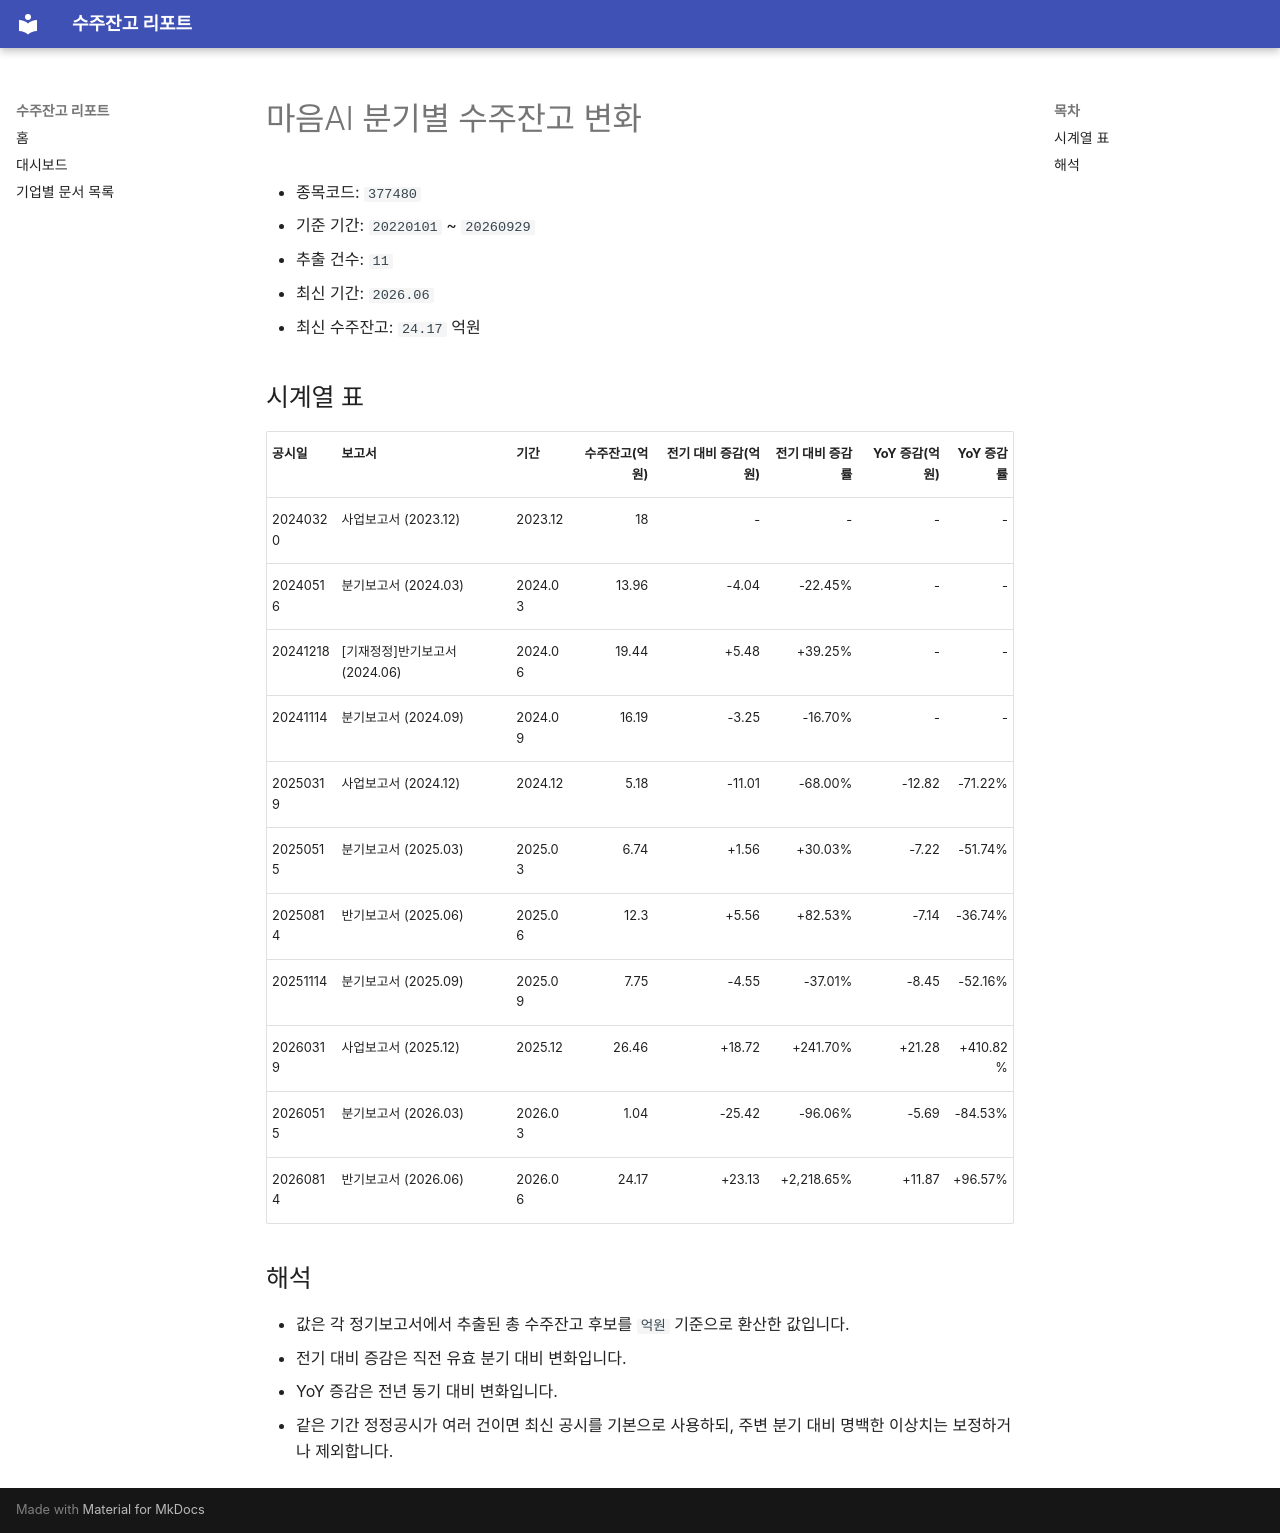

repository: agent-jaden/order-backlog-dashboard · page: companies/마음AI_수주잔고(377480)/index.html · generator: mkdocs

# 마음AI 분기별 수주잔고 변화

- 종목코드: `377480`
- 기준 기간: `20220101` ~ `20260929`
- 추출 건수: `11`
- 최신 기간: `2026.06`
- 최신 수주잔고: `24.17` 억원

## 시계열 표

| 공시일 | 보고서 | 기간 | 수주잔고(억원) | 전기 대비 증감(억원) | 전기 대비 증감률 | YoY 증감(억원) | YoY 증감률 |
| --- | --- | --- | ---: | ---: | ---: | ---: | ---: |
| 20240320 | 사업보고서 (2023.12) | 2023.12 | 18 | - | - | - | - |
| 20240516 | 분기보고서 (2024.03) | 2024.03 | 13.96 | -4.04 | -22.45% | - | - |
| 20241218 | [기재정정]반기보고서 (2024.06) | 2024.06 | 19.44 | +5.48 | +39.25% | - | - |
| 20241114 | 분기보고서 (2024.09) | 2024.09 | 16.19 | -3.25 | -16.70% | - | - |
| 20250319 | 사업보고서 (2024.12) | 2024.12 | 5.18 | -11.01 | -68.00% | -12.82 | -71.22% |
| 20250515 | 분기보고서 (2025.03) | 2025.03 | 6.74 | +1.56 | +30.03% | -7.22 | -51.74% |
| 20250814 | 반기보고서 (2025.06) | 2025.06 | 12.3 | +5.56 | +82.53% | -7.14 | -36.74% |
| 20251114 | 분기보고서 (2025.09) | 2025.09 | 7.75 | -4.55 | -37.01% | -8.45 | -52.16% |
| 20260319 | 사업보고서 (2025.12) | 2025.12 | 26.46 | +18.72 | +241.70% | +21.28 | +410.82% |
| 20260515 | 분기보고서 (2026.03) | 2026.03 | 1.04 | -25.42 | -96.06% | -5.69 | -84.53% |
| 20260814 | 반기보고서 (2026.06) | 2026.06 | 24.17 | +23.13 | +2,218.65% | +11.87 | +96.57% |

## 해석

- 값은 각 정기보고서에서 추출된 총 수주잔고 후보를 `억원` 기준으로 환산한 값입니다.
- 전기 대비 증감은 직전 유효 분기 대비 변화입니다.
- YoY 증감은 전년 동기 대비 변화입니다.
- 같은 기간 정정공시가 여러 건이면 최신 공시를 기본으로 사용하되, 주변 분기 대비 명백한 이상치는 보정하거나 제외합니다.
